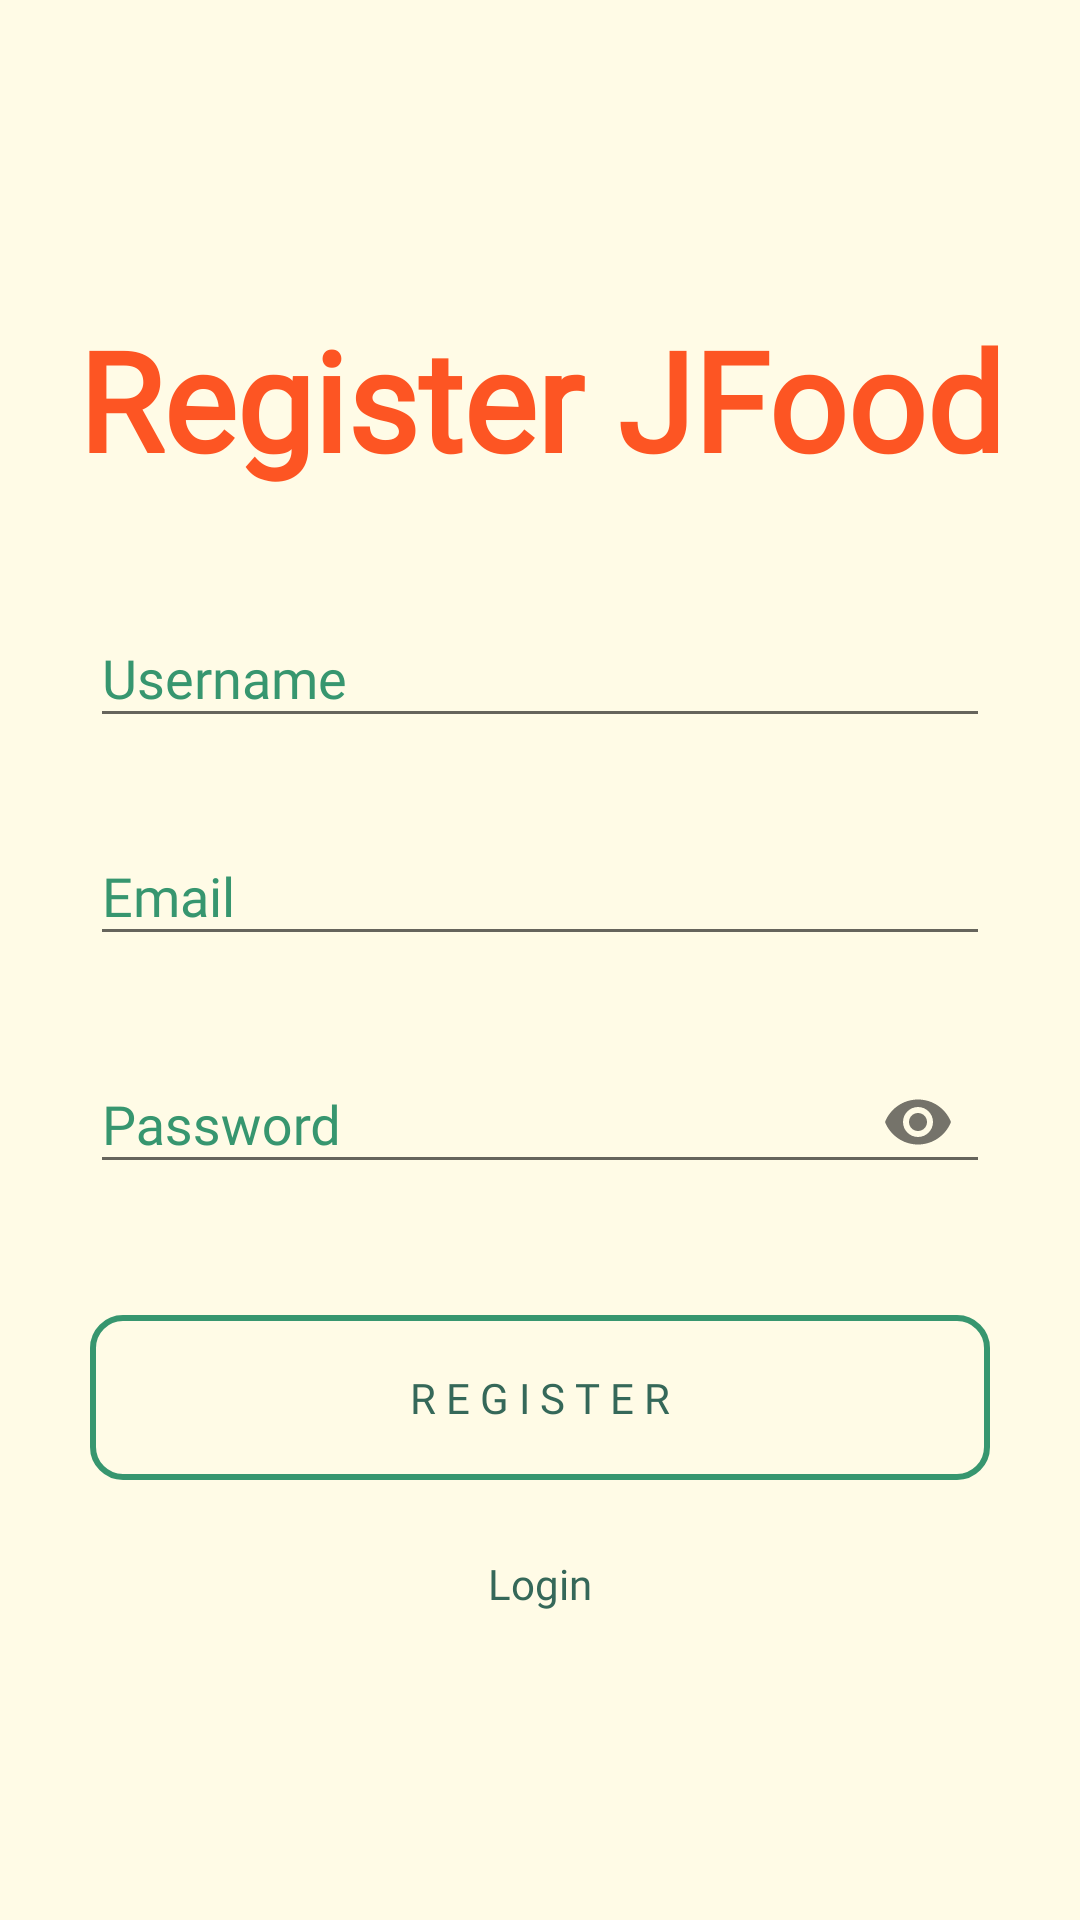

Android layout source for this screen:
<!-- AndroidManifest.xml: application theme AppTheme -->
<!-- res/layout/activity_register.xml -->
<?xml version="1.0" encoding="utf-8"?>
<LinearLayout xmlns:android="http://schemas.android.com/apk/res/android"
    xmlns:app="http://schemas.android.com/apk/res-auto"
    xmlns:tools="http://schemas.android.com/tools"
    android:layout_width="match_parent"
    android:layout_height="match_parent"
    android:gravity="center"
    android:orientation="vertical"
    tools:context=".activity.RegisterActivity"
    android:theme="@style/Basil"
    android:background="@color/basilBackground">

    <TextView
        android:layout_width="match_parent"
        android:layout_height="wrap_content"
        android:layout_marginBottom="30dp"
        android:text="Register JFood"
        android:textAllCaps="false"
        android:textSize="46sp"
        android:textColor="@color/basilSecondary800"
        android:textStyle="bold"
        android:textAlignment="center"
        android:fontFamily="@font/montserrat_semi_bold"/>

    <com.google.android.material.textfield.TextInputLayout
        android:id="@+id/etName"
        android:layout_width="match_parent"
        android:layout_height="wrap_content"
        android:layout_marginHorizontal="30sp"
        app:errorEnabled="true">

        <com.google.android.material.textfield.TextInputEditText
            android:layout_width="match_parent"
            android:layout_height="wrap_content"
            android:textColor="@color/basilPrimary500"
            android:fontFamily="@font/lekton_bold"
            android:hint="Username"
            android:inputType="textPersonName"/>
    </com.google.android.material.textfield.TextInputLayout>

    <com.google.android.material.textfield.TextInputLayout
        android:id="@+id/etEmail"
        android:layout_width="match_parent"
        android:layout_height="wrap_content"
        android:layout_marginHorizontal="30sp"
        app:errorEnabled="true">
        <com.google.android.material.textfield.TextInputEditText
            android:layout_width="match_parent"
            android:layout_height="wrap_content"
            android:textColor="@color/basilPrimary500"
            android:fontFamily="@font/lekton_bold"
            android:hint="Email"
            android:inputType="textEmailAddress"/>
    </com.google.android.material.textfield.TextInputLayout>

    <com.google.android.material.textfield.TextInputLayout
        android:id="@+id/etPassword"
        android:layout_width="match_parent"
        android:layout_height="wrap_content"
        android:layout_marginHorizontal="30sp"
        app:errorEnabled="true"
        app:passwordToggleEnabled="true">
        <com.google.android.material.textfield.TextInputEditText
            android:layout_width="match_parent"
            android:layout_height="wrap_content"
            android:textColor="@color/basilPrimary500"
            android:fontFamily="@font/lekton_bold"
            android:hint="Password"
            android:inputType="textPassword"/>
    </com.google.android.material.textfield.TextInputLayout>

    <Button
        android:id="@+id/btnRegister"
        android:layout_width="match_parent"
        android:layout_height="55dp"
        android:layout_marginHorizontal="30sp"
        android:layout_marginTop="20sp"
        android:layout_marginBottom="10sp"
        android:clickable="true"
        app:elevation="4dp"
        android:background="@drawable/button_accept"
        android:foreground="?selectableItemBackgroundBorderless"
        android:fontFamily="@font/montserrat_medium"
        android:text="R E G I S T E R"/>

    <TextView
        android:id="@+id/tvLogin"
        android:layout_width="wrap_content"
        android:layout_height="wrap_content"
        android:layout_marginHorizontal="30sp"
        android:layout_marginTop="15sp"
        android:fontFamily="@font/montserrat_regular"
        android:text="Login" />

</LinearLayout>
<!-- resources referenced by this layout -->
<resources>
  <color name="basilBackground">#FFFBE6</color>
  <color name="basilPrimary500">#37966F</color>
  <color name="basilSecondary800">#FD5523</color>
  <!-- drawable button_accept (drawable) -->
  <?xml version="1.0" encoding="utf-8"?>
  <shape xmlns:android="http://schemas.android.com/apk/res/android" android:shape="rectangle">
      <stroke android:color="@color/basilPrimary500" android:width="2dp"/>
      <corners android:radius="10dp"/>
  </shape>
  <style name="Basil" parent="Theme.AppCompat.Light">
          <item name="colorPrimary">@color/basilPrimary500</item>
          <item name="colorPrimaryDark">@color/basilPrimary800</item>
          <item name="colorSecondary">@color/basilSecondary800</item>
          <item name="android:textColor">@color/basilPrimary800</item>
          <item name="android:textColorHint">@color/basilPrimary500</item>
          <item name="android:actionMenuTextColor">@color/basilPrimary800</item>
          <item name="colorControlHighlight">@color/basilBackgroundDarker</item>
          <item name="android:windowActivityTransitions">true</item>
      </style>
  <style name="AppTheme" parent="Theme.AppCompat.Light">
          
          <item name="colorPrimary">@color/basilBackground</item>
          <item name="colorPrimaryDark">@color/basilBackgroundDark</item>
          <item name="colorAccent">@color/basilSecondary800</item>
          <item name="android:textColor">@color/basilPrimary500</item>
          <item name="android:actionMenuTextColor">@color/basilPrimary800</item>
          <item name="android:textColorPrimary">@color/basilPrimary800</item>
          <item name="android:titleTextAppearance">@style/ActionBar</item>
          <item name="android:windowActivityTransitions">true</item>
      </style>
  <color name="basilPrimary800">#356859</color>
  <color name="basilBackgroundDarker">#29302e</color>
  <color name="basilBackgroundDark">#d6d0ae</color>
  <style name="ActionBar" parent="android:TextAppearance">
          <item name="fontFamily">@font/lekton_bold</item>
      </style>
</resources>
